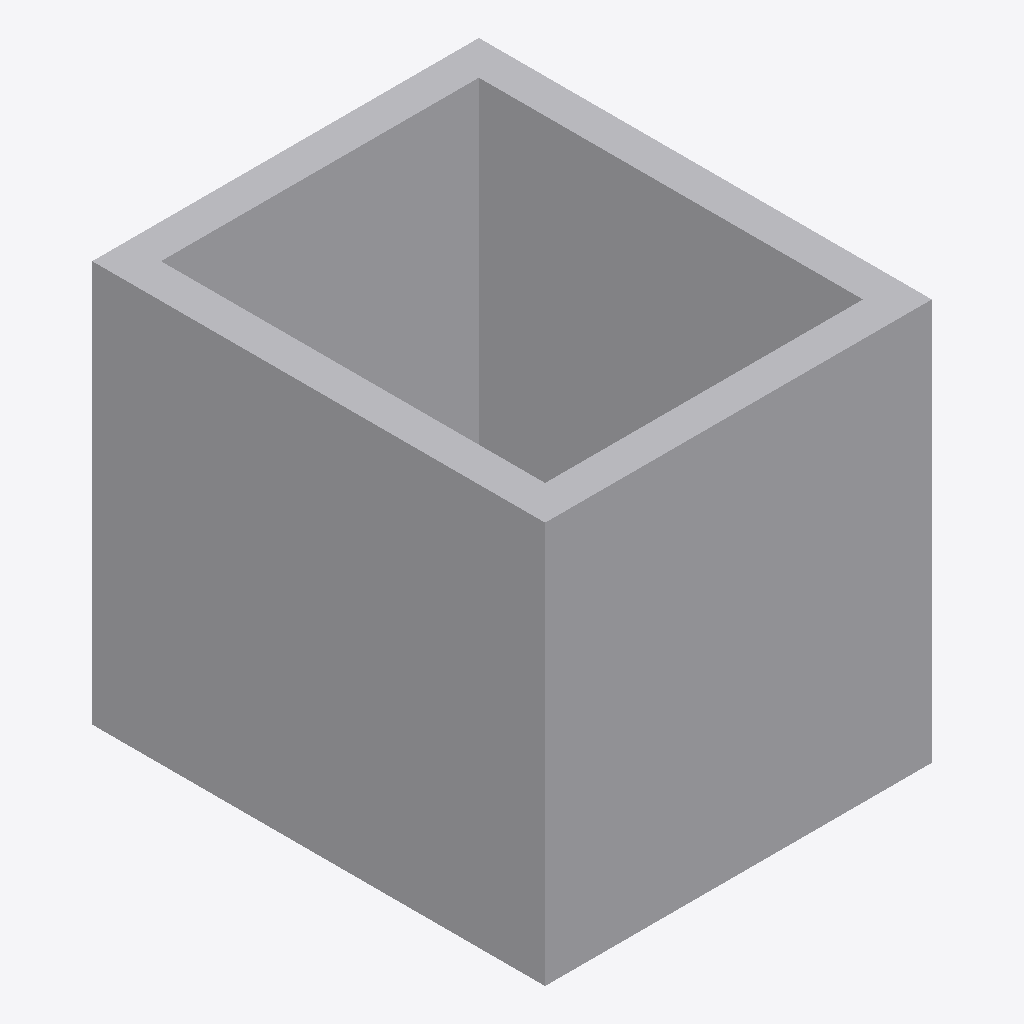
Isometric view of an IFC building model (IFC-SPF (STEP), schema IFC4, length unit metre), seen from the south-west, elements coloured by IFC class: 1 other element (light grey).
Extent 1.5 m × 1.7 m × 1.5 m (x, y, z). Storeys (1): Ebene 0 at 0.00 m. Elements (1): 1 IfcBuildingElementProxy.

HEADER;
FILE_DESCRIPTION(('ViewDefinition [CoordinationView_V2.0]','ExchangeRequirement []'),'2;1');
FILE_NAME('','2024-05-07T10:31:30',(''),(''),'ODA IFC SDK 22.6','22.1.1.516 - Exporter 22.1.1.516 - Default UI','');
FILE_SCHEMA(('IFC4'));
ENDSEC;
DATA;
#93=IFCPROJECT('3JkdSrIPPFBg8WI9Yiw3Uw',#20,'',$,$,'','',(#86),#83);
#105=IFCSITE('3JkdSrIPPFBg8WI9Yiw3Uu',#20,'Default',$,$,#104,$,$,.ELEMENT.,(42,24,53,508911),(-71,-15,-29,-58837),0.0,$,$);
#95=IFCBUILDING('3JkdSrIPPFBg8WI9Yiw3Ux',#20,'',$,$,#16,$,'',.ELEMENT.,$,$,#94);
#98=IFCBUILDINGSTOREY('3JkdSrIPPFBg8WI9XJ5yzH',#20,'Ebene 0',$,'Ebene:Ebene 1',#97,$,'Ebene 0',.ELEMENT.,0.0);
#199=IFCBUILDINGELEMENTPROXY('13nEK$CBv6evwGCwQTLnlp',#20,'DB_KT_Kabelschacht_Gr_VII:DB_KT_Kabelschacht_Gr_VII:3997528',$,'DB_KT_Kabelschacht_Gr_VII:DB_KT_Kabelschacht_Gr_VII',#198,#195,'3997528',.NOTDEFINED.);
ENDSEC;
